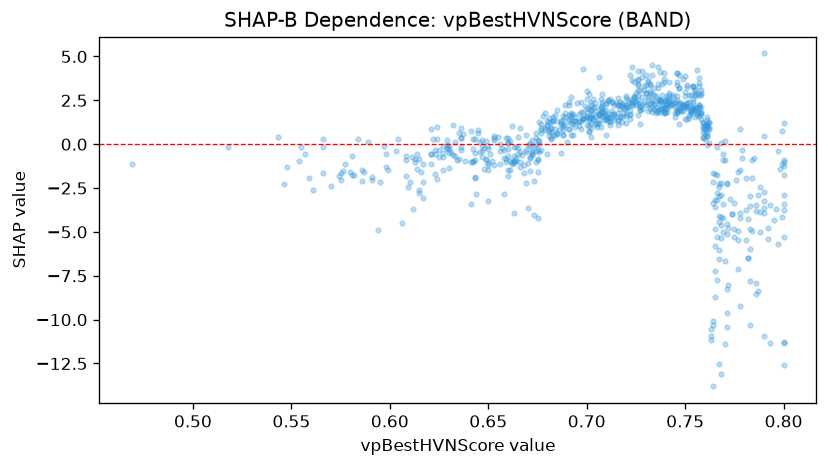

Source data for this figure (header and first rows):
feature_value, shap_value
0.717, 1.632
0.662, -1.121
0.75, 1.426
0.754, 2.003
0.727, 1.163
0.701, 0.7639
0.698, 1.511
0.757, 3.753
0.769, -0.9052
0.713, 1.716
0.8, -1.772
0.747, 3.941
0.767, -2.942
0.716, 2.636
0.763, -10.55
0.745, 2.111
0.741, 2.579
0.793, -11.34
0.77, -6.661
0.677, 1.151
0.615, -2.586
0.736, 3.455
0.746, 4.074
0.686, 0.7979
0.743, 2.442
0.792, -5.375
0.706, 1.664
0.723, 2.349
0.722, 1.957
0.75, 2.997
0.765, -8.709
0.764, -3.356
0.756, 1.797
0.756, 2.865
0.741, 2.275
0.712, 1.507
0.674, 0.6131
0.643, 0.3133
0.768, -4.629
0.777, -4.924
0.747, 3.191
0.723, 2.597
0.74, 1.755
0.681, 0.8252
0.77, 0.2071
0.783, -3.529
0.775, -5.299
0.739, 1.913
0.732, 2.941
0.768, 0.08165
0.735, 2.769
0.635, -0.8616
0.704, 2.33
0.747, 3.19
0.762, 1.275
0.792, -4.785
0.766, -5.276
0.797, -5.675
0.796, -3.705
0.704, 1.561
... 746 more rows
